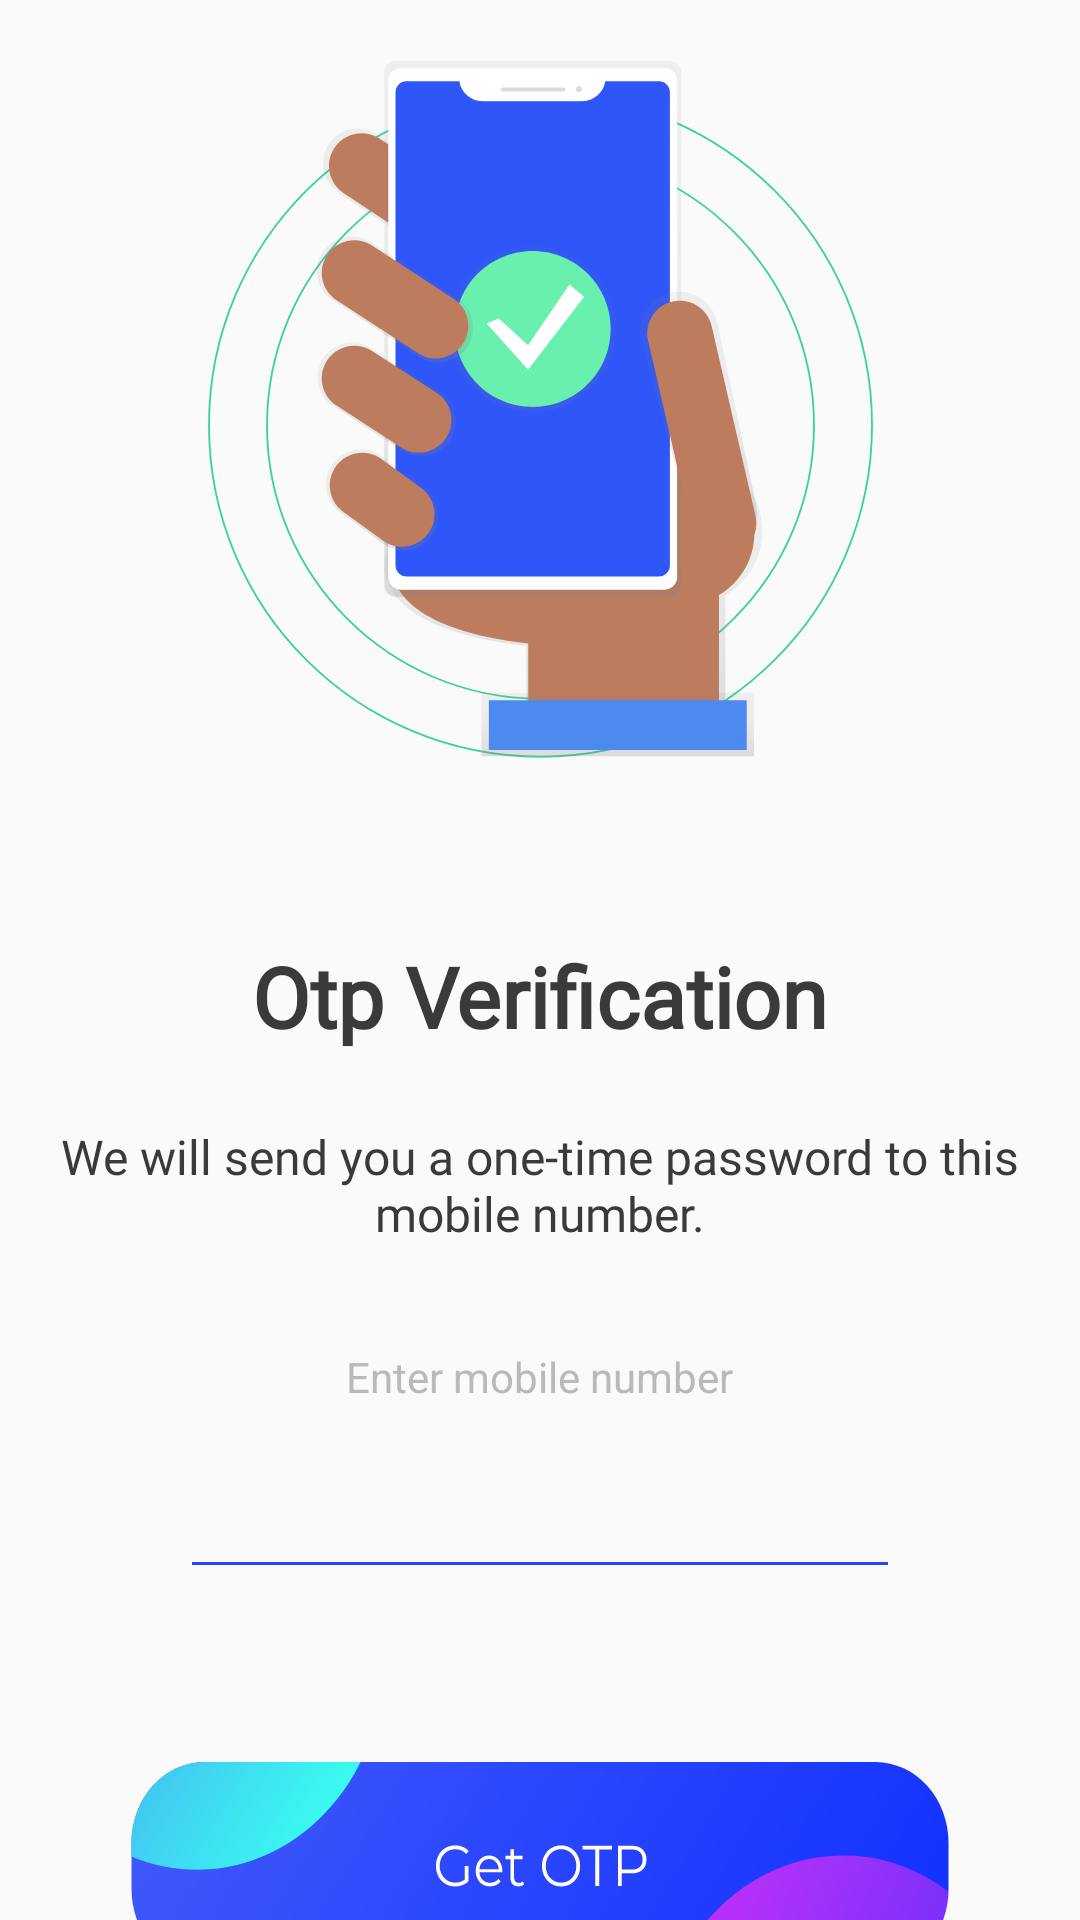

Layout XML and referenced resources for this Android screen:
<!-- AndroidManifest.xml: application theme Theme.UniversityApp -->
<!-- res/layout/activity_otp_request.xml -->
<?xml version="1.0" encoding="utf-8"?>
<LinearLayout xmlns:android="http://schemas.android.com/apk/res/android"
    xmlns:app="http://schemas.android.com/apk/res-auto"
    xmlns:tools="http://schemas.android.com/tools"
    android:layout_width="match_parent"
    android:layout_height="match_parent"
    android:gravity="center"
    android:orientation="vertical"
    tools:context=".OtpRequestActivity">

    <ImageView
        android:id="@+id/imageView"
        android:layout_width="match_parent"
        android:layout_height="wrap_content"
        android:layout_marginTop="60dp"
        app:srcCompat="@drawable/ic_otpimage" />

    <TextView
        android:id="@+id/textView"
        android:layout_width="wrap_content"
        android:layout_height="wrap_content"
        android:textColor="@color/headTextColor"
        android:layout_marginTop="60dp"
        android:textSize="28sp"
        android:textStyle="bold"
        android:fontFamily="@font/montserrat"
        android:text="Otp Verification" />

    <TextView
        android:id="@+id/textView2"
        android:layout_width="wrap_content"
        android:layout_height="wrap_content"
        android:fontFamily="@font/montserrat"
        android:textSize="16sp"
        android:textColor="@color/headTextColor"
        android:gravity="center"
        android:layout_marginTop="24dp"
        android:text="We will send you a one-time password to this mobile number." />

    <LinearLayout
        android:layout_width="wrap_content"
        android:layout_height="wrap_content"
        android:minWidth="240dp"
        android:gravity="center"
        android:layout_marginTop="34dp"
        android:orientation="vertical">

        <TextView
            android:id="@+id/textView3"
            android:layout_width="wrap_content"
            android:layout_height="wrap_content"
            android:textColor="#B9B9B9"
            android:textSize="14sp"
            android:text="Enter mobile number" />

        <EditText
            android:id="@+id/etMobileNumber"
            android:layout_width="match_parent"
            android:layout_height="wrap_content"
            android:layout_marginTop="20dp"
            android:ems="10"
            android:imeOptions="actionDone"
            android:inputType="number"
            android:gravity="center"/>

    </LinearLayout>

    <androidx.appcompat.widget.AppCompatButton
        android:layout_width="wrap_content"
        android:layout_height="100dp"
        android:layout_marginTop="50dp"
        android:layout_marginLeft="30dp"
        android:layout_marginRight="30dp"
        android:onClick="otpRequest"
        android:background="@drawable/ic_get_otp_button"
        />

</LinearLayout>
<!-- resources referenced by this layout -->
<resources>
  <color name="headTextColor">#3A3A3A</color>
  <!-- drawable ic_get_otp_button: vector/xml drawable (drawable, 5720 chars, omitted) -->
  <!-- drawable ic_otpimage: vector/xml drawable (drawable, 11065 chars, omitted) -->
  <style name="Theme.UniversityApp" parent="Theme.AppCompat.DayNight.NoActionBar">
          
          <item name="colorPrimary">@color/primary</item>
          <item name="colorPrimaryVariant">@color/purple_700</item>
          <item name="colorOnPrimary">@color/white</item>
          
          <item name="colorSecondary">@color/teal_200</item>
          <item name="colorSecondaryVariant">@color/teal_700</item>
          <item name="colorOnSecondary">@color/black</item>
          
          <item name="android:statusBarColor" tools:targetApi="l">?attr/colorPrimaryVariant</item>
          <item name="android:colorControlNormal">#2743FD</item>
          <item name="colorControlActivated">#2743FD</item>
          <item name="colorControlHighlight">#2743FD</item>
  
          
      </style>
  <color name="primary">#2743FD</color>
  <color name="purple_700">#FF3700B3</color>
  <color name="white">#FFFFFFFF</color>
  <color name="teal_200">#FF03DAC5</color>
  <color name="teal_700">#FF018786</color>
  <color name="black">#FF000000</color>
</resources>
